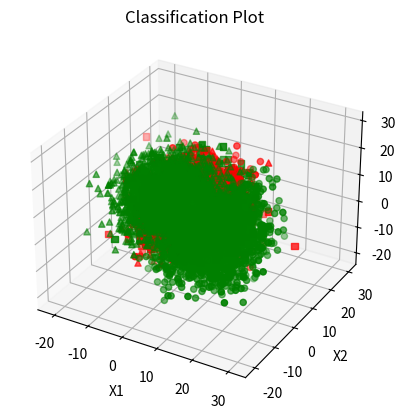

Python code for this plot:
import random
import numpy as np
import numpy.matlib
import matplotlib.pyplot as plt
from scipy.stats import multivariate_normal
from mpl_toolkits.mplot3d import Axes3D
np.set_printoptions(threshold=np.inf)
N = 10000               # Number of Samples
N_l = 3                 # Number of classes
N_f = 3                 # Number of features
N_m = 4                 # Number of gaussian distributions
np.random.seed(10) 
priors = np.array([[0.3, 0.3, 0.4]])

# Covariance matrices
covariance = np.zeros(shape=[N_m, N_f, N_f])
covariance[0, :, :] = 36 * np.linalg.matrix_power((np.eye(N_f)) + (0.01 * np.random.randn(N_f, N_f)), 2)
covariance[1, :, :] = 36 * np.linalg.matrix_power((np.eye(N_f)) + (0.02 * np.random.randn(N_f, N_f)), 2)
covariance[2, :, :] = 36 * np.linalg.matrix_power((np.eye(N_f)) + (0.03 * np.random.randn(N_f, N_f)), 2)
covariance[3, :, :] = 36 * np.linalg.matrix_power((np.eye(N_f)) + (0.04 * np.random.randn(N_f, N_f)), 2)

# Mean vectors
mean = np.zeros(shape=[N_m, N_f])
mean [0, :] = [0, 0, 10]
mean [1, :] = [0, 10, 0]
mean [2, :] = [10, 0, 0]
mean [3, :] = [10, 0, 10]

prior_gmm_label3 = [0.5,0.5]
cumsum = np.cumsum(priors)
randomlabels = np.random.rand(N)
label = np.zeros(shape = [10000])
for i in range(0,N-1):
    if randomlabels[i] <= cumsum[0]:
        label[i] = 0
    elif randomlabels[i] <= cumsum[1]:
        label[i] = 1
    else:
        label[i] = 2 

# Generate gaussian distribution for 10000 samples using mean and covariance matrices
X = np.zeros(shape = [N, N_f])
for i in range(N):
    if (label[i] == 0):
        X[i, :] = np.random.multivariate_normal(mean[0, :], covariance[0, :, :])
    elif (label[i] == 1):
        X[i, :] = np.random.multivariate_normal(mean[1, :], covariance[1, :, :])
    elif (label[i] == 2):
        if (np.random.rand(1,1) >= prior_gmm_label3[1]):
            X[i, :] = np.random.multivariate_normal(mean[2, :], covariance[2, :, :])
        else:
            X[i, :] = np.random.multivariate_normal(mean[3, :], covariance[3, :, :])

loss_matrix = np.ones(shape = [N_l, N_l]) - np.eye(N_l)
#loss_matrix = np.array([[0, 1, 10], [1, 0, 10], [1, 1, 0]]) -- Loss matrices for 2B 
#loss_matrix = np.array([[0, 1, 100], [1, 0, 100], [1, 1, 0]])
print(loss_matrix)

P_x_given_L = np.zeros(shape = [N_l, N])
for i in range(N_l):
    P_x_given_L[i, :] = multivariate_normal.pdf(X,mean = mean[i, :], cov = covariance[i, :,:])

P_x = np.matmul(priors, P_x_given_L)
ClassPosteriors = (P_x_given_L * (np.matlib.repmat(np.transpose(priors), 1, N))) / np.matlib.repmat(P_x, N_l, 1)
ExpectedRisk = np.matmul(loss_matrix, ClassPosteriors)
Decision = np.argmin(ExpectedRisk, axis = 0)
print("Minimum Expected Risk", np.sum(np.min(ExpectedRisk, axis = 0)) / N)
Confusion = np.zeros(shape = [N_l, N_l])
for d in range(N_l):
    for l in range(N_l):
        Confusion[d, l] = (np.size(np.where((d == Decision) & (l == label)))) / np.size(np.where(label==l))
print(Confusion)

# Plot Classification results
fig = plt.figure()
ax = plt.axes(projection = "3d")
#Use only red and green colors
ax.scatter(X[(label==2) & (Decision == 1),0],X[(label==2) & (Decision == 1),1],X[(label==2) & (Decision == 1),2],color ='red', marker = 'o')
ax.scatter(X[(label==2) & (Decision == 2),0],X[(label==2) & (Decision == 2),1],X[(label==2) & (Decision == 2),2],color ='green', marker = 'o')
ax.scatter(X[(label==2) & (Decision == 0),0],X[(label==2) & (Decision == 0),1],X[(label==2) & (Decision == 0),2],color ='red', marker = 'o')
ax.scatter(X[(label==1) & (Decision == 1),0],X[(label==1) & (Decision == 1),1],X[(label==1) & (Decision == 1),2],color ='green', marker = 's')
ax.scatter(X[(label==1) & (Decision == 2),0],X[(label==1) & (Decision == 2),1],X[(label==1) & (Decision == 2),2],color ='red', marker = 's')
ax.scatter(X[(label==1) & (Decision == 0),0],X[(label==1) & (Decision == 0),1],X[(label==1) & (Decision == 0),2],color ='red', marker = 's')
ax.scatter(X[(label==0) & (Decision == 0),0],X[(label==0) & (Decision == 0),1],X[(label==0) & (Decision == 0),2],color ='green', marker = '^')
ax.scatter(X[(label==0) & (Decision == 2),0],X[(label==0) & (Decision == 2),1],X[(label==0) & (Decision == 2),2],color ='red', marker = '^')
ax.scatter(X[(label==0) & (Decision == 1),0],X[(label==0) & (Decision == 1),1],X[(label==0) & (Decision == 1),2],color ='red', marker = '^')
plt.xlabel('X1')
plt.ylabel('X2')
ax.set_zlabel('X3')
plt.title('Classification Plot')
plt.show()
